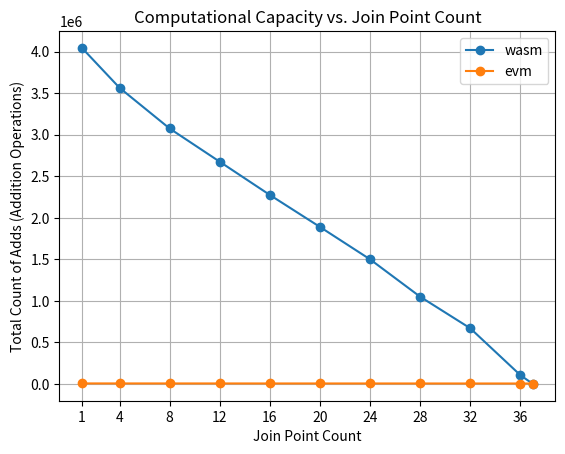

Generate this figure with matplotlib:
import matplotlib.pyplot as plt

# 数据
join_points = [1, 4, 8, 12, 16, 20, 24, 28, 32, 36, 37]
wasm_add_counts = [4045000, 3565000, 3075000, 2675000, 2275000, 1890000, 1500000, 1050000, 670000, 106000, 0]
evm_add_counts = [6020, 5830, 5780, 5660, 5540, 5480, 5430, 5320, 5180, 5030, 5020]

# 绘制对比图
plt.plot(join_points, wasm_add_counts, label='wasm', marker='o')
plt.plot(join_points, evm_add_counts, label='evm', marker='o')

# 添加标题和标签
plt.title('Computational Capacity vs. Join Point Count')
plt.xlabel('Join Point Count')
plt.ylabel('Total Count of Adds (Addition Operations)')

# 添加图例
plt.legend()

join_points1 = [1, 4, 8, 12, 16, 20, 24, 28, 32, 36]
plt.xticks(join_points1)

# 显示图形
plt.grid(True)
plt.show()


